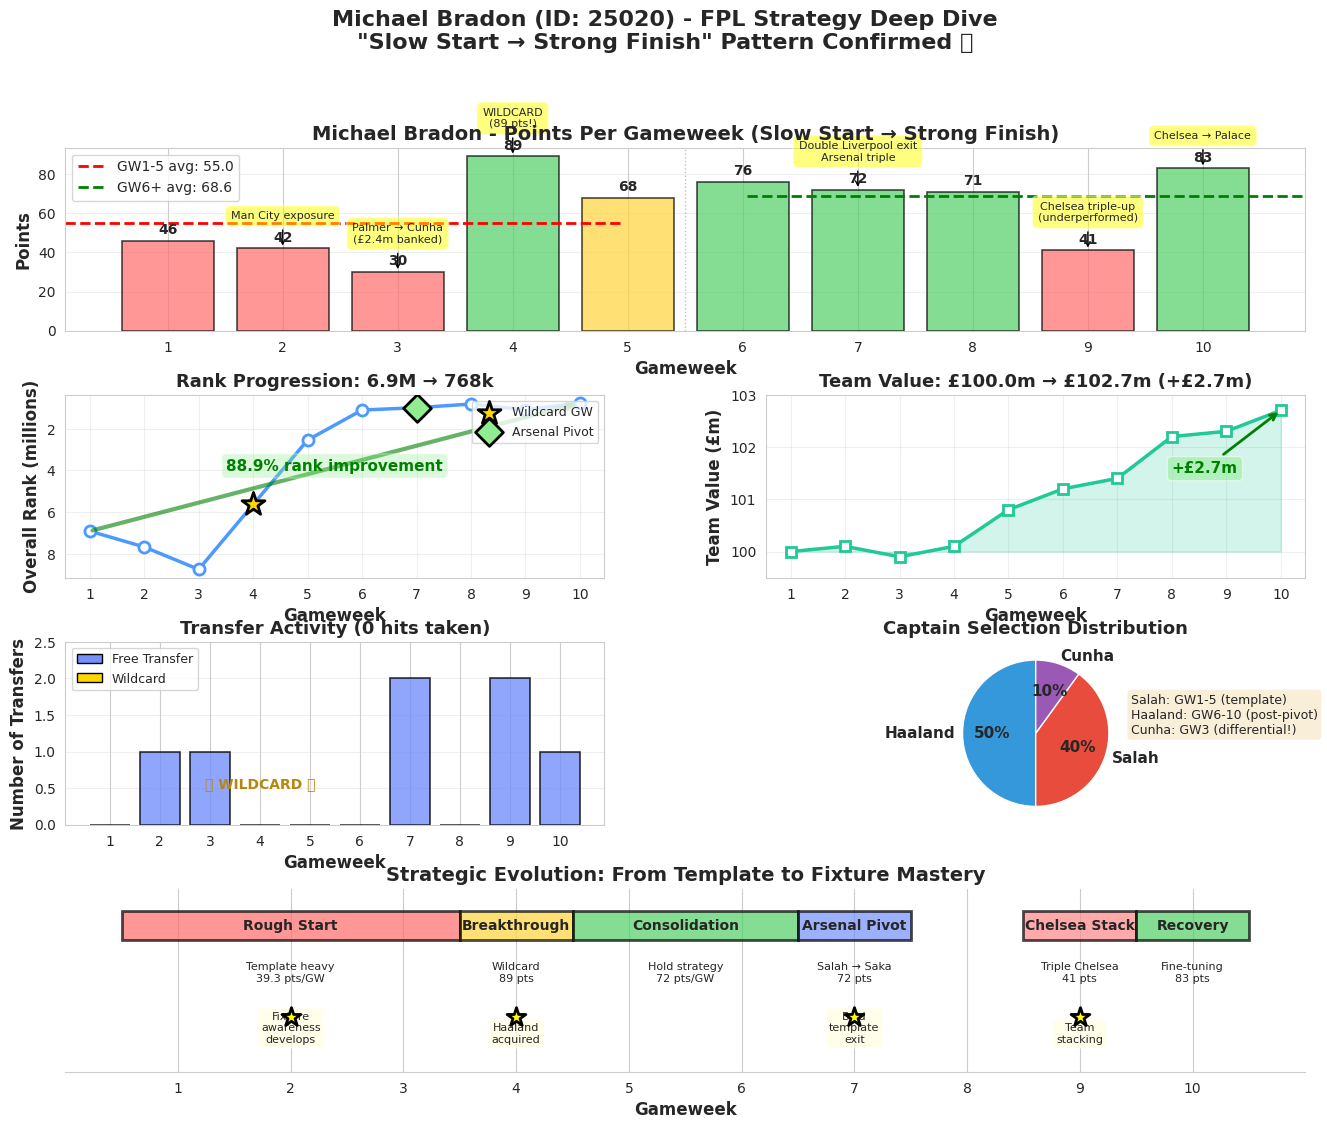

The matplotlib source for this figure: (Note: this script raises an exception after producing the figure.)
"""
Visualization script for FPL manager strategy analysis
Creates charts showing performance trends, transfer patterns, and strategic evolution
"""

import matplotlib.pyplot as plt
import numpy as np
import pandas as pd
from matplotlib.patches import Rectangle
import seaborn as sns

# Add legend
from matplotlib.patches import Patch

# Set style
sns.set_style("whitegrid")
plt.rcParams["figure.figsize"] = (14, 10)
plt.rcParams["font.size"] = 10

# Michael Bradon's GW data (from analysis)
gameweeks = list(range(1, 11))
points = [46, 42, 30, 89, 68, 76, 72, 71, 41, 83]
overall_rank = [
    6908093,
    7669031,
    8743410,
    5630308,
    2542649,
    1101999,
    991813,
    814956,
    1094373,
    768198,
]
team_value = [100.0, 100.1, 99.9, 100.1, 100.8, 101.2, 101.4, 102.2, 102.3, 102.7]
bank = [0.0, 0.0, 2.4, 0.2, 0.2, 0.2, 4.7, 4.7, 2.6, 2.3]

# Transfer data
transfers = [0, 1, 1, 0, 0, 0, 2, 0, 2, 1]  # 0 for GW4 because wildcard
is_wildcard = [False, False, False, True, False, False, False, False, False, False]

# Captain choices
captains = [
    "Salah",
    "Salah",
    "Cunha",
    "Salah",
    "Salah",
    "Haaland",
    "Haaland",
    "Haaland",
    "Haaland",
    "Haaland",
]

# Key strategic moves
strategic_moves = {
    2: "Man City exposure",
    3: "Palmer → Cunha\n(£2.4m banked)",
    4: "WILDCARD\n(89 pts!)",
    7: "Double Liverpool exit\nArsenal triple",
    9: "Chelsea triple-up\n(underperformed)",
    10: "Chelsea → Palace",
}

# Create subplots
fig = plt.figure(figsize=(16, 12))
gs = fig.add_gridspec(4, 2, hspace=0.35, wspace=0.3)

# ===== Plot 1: Points Per Gameweek with Trend =====
ax1 = fig.add_subplot(gs[0, :])
colors = ["#ff6b6b" if p < 50 else "#51cf66" if p >= 70 else "#ffd43b" for p in points]
bars = ax1.bar(
    gameweeks, points, color=colors, alpha=0.7, edgecolor="black", linewidth=1.2
)

# Add average lines
first_half_avg = np.mean(points[:5])
second_half_avg = np.mean(points[5:])
ax1.axhline(
    first_half_avg,
    xmin=0,
    xmax=0.45,
    color="red",
    linestyle="--",
    linewidth=2,
    label=f"GW1-5 avg: {first_half_avg:.1f}",
)
ax1.axhline(
    second_half_avg,
    xmin=0.55,
    xmax=1,
    color="green",
    linestyle="--",
    linewidth=2,
    label=f"GW6+ avg: {second_half_avg:.1f}",
)

# Add vertical line separating halves
ax1.axvline(5.5, color="gray", linestyle=":", linewidth=1, alpha=0.5)

# Annotate key gameweeks
for gw, move in strategic_moves.items():
    ax1.annotate(
        move,
        xy=(gw, points[gw - 1]),
        xytext=(gw, points[gw - 1] + 15),
        ha="center",
        fontsize=8,
        bbox=dict(boxstyle="round,pad=0.5", facecolor="yellow", alpha=0.5),
        arrowprops=dict(arrowstyle="->", color="black", lw=1),
    )

# Add point values on bars
for bar in bars:
    height = bar.get_height()
    ax1.text(
        bar.get_x() + bar.get_width() / 2.0,
        height + 2,
        f"{int(height)}",
        ha="center",
        va="bottom",
        fontsize=10,
        fontweight="bold",
    )

ax1.set_xlabel("Gameweek", fontsize=12, fontweight="bold")
ax1.set_ylabel("Points", fontsize=12, fontweight="bold")
ax1.set_title(
    "Michael Bradon - Points Per Gameweek (Slow Start → Strong Finish)",
    fontsize=14,
    fontweight="bold",
)
ax1.legend(loc="upper left", fontsize=10)
ax1.set_xticks(gameweeks)
ax1.grid(axis="y", alpha=0.3)

# ===== Plot 2: Overall Rank Progression =====
ax2 = fig.add_subplot(gs[1, 0])
ax2.plot(
    gameweeks,
    [r / 1000000 for r in overall_rank],
    marker="o",
    linewidth=2.5,
    markersize=8,
    color="#4c9aff",
    markerfacecolor="white",
    markeredgewidth=2,
)

# Highlight key turning points
ax2.scatter(
    [4],
    [overall_rank[3] / 1000000],
    s=300,
    color="gold",
    marker="*",
    edgecolors="black",
    linewidths=2,
    zorder=5,
    label="Wildcard GW",
)
ax2.scatter(
    [7],
    [overall_rank[6] / 1000000],
    s=200,
    color="lightgreen",
    marker="D",
    edgecolors="black",
    linewidths=2,
    zorder=5,
    label="Arsenal Pivot",
)

ax2.set_xlabel("Gameweek", fontsize=12, fontweight="bold")
ax2.set_ylabel("Overall Rank (millions)", fontsize=12, fontweight="bold")
ax2.set_title("Rank Progression: 6.9M → 768k", fontsize=13, fontweight="bold")
ax2.invert_yaxis()  # Lower rank is better
ax2.legend(loc="upper right", fontsize=9)
ax2.set_xticks(gameweeks)
ax2.grid(alpha=0.3)

# Add improvement annotation
ax2.annotate(
    "",
    xy=(10, overall_rank[9] / 1000000),
    xytext=(1, overall_rank[0] / 1000000),
    arrowprops=dict(arrowstyle="->", color="green", lw=3, alpha=0.6),
)
ax2.text(
    5.5,
    4,
    "88.9% rank improvement",
    fontsize=11,
    color="green",
    fontweight="bold",
    ha="center",
    bbox=dict(boxstyle="round", facecolor="lightgreen", alpha=0.3),
)

# ===== Plot 3: Team Value Growth =====
ax3 = fig.add_subplot(gs[1, 1])
ax3.plot(
    gameweeks,
    team_value,
    marker="s",
    linewidth=2.5,
    markersize=7,
    color="#20c997",
    markerfacecolor="white",
    markeredgewidth=2,
)
ax3.fill_between(gameweeks, 100, team_value, alpha=0.2, color="#20c997")

ax3.set_xlabel("Gameweek", fontsize=12, fontweight="bold")
ax3.set_ylabel("Team Value (£m)", fontsize=12, fontweight="bold")
ax3.set_title("Team Value: £100.0m → £102.7m (+£2.7m)", fontsize=13, fontweight="bold")
ax3.set_xticks(gameweeks)
ax3.set_ylim([99.5, 103])
ax3.grid(alpha=0.3)

# Add growth annotation
ax3.annotate(
    f"+£{team_value[-1] - team_value[0]:.1f}m",
    xy=(10, team_value[-1]),
    xytext=(8, 101.5),
    fontsize=11,
    fontweight="bold",
    color="green",
    bbox=dict(boxstyle="round", facecolor="lightgreen", alpha=0.5),
    arrowprops=dict(arrowstyle="->", color="green", lw=2),
)

# ===== Plot 4: Transfer Activity =====
ax4 = fig.add_subplot(gs[2, 0])
transfer_colors = ["gold" if wc else "#748ffc" for wc in is_wildcard]
bars = ax4.bar(
    gameweeks,
    transfers,
    color=transfer_colors,
    alpha=0.8,
    edgecolor="black",
    linewidth=1.2,
)

# Add wildcard annotation
for i, (gw, wc) in enumerate(zip(gameweeks, is_wildcard)):
    if wc:
        ax4.text(
            gw,
            0.5,
            "✨ WILDCARD ✨",
            ha="center",
            fontsize=10,
            fontweight="bold",
            rotation=0,
            color="darkgoldenrod",
        )

ax4.set_xlabel("Gameweek", fontsize=12, fontweight="bold")
ax4.set_ylabel("Number of Transfers", fontsize=12, fontweight="bold")
ax4.set_title("Transfer Activity (0 hits taken)", fontsize=13, fontweight="bold")
ax4.set_xticks(gameweeks)
ax4.set_ylim([0, 2.5])
ax4.grid(axis="y", alpha=0.3)


legend_elements = [
    Patch(facecolor="#748ffc", edgecolor="black", label="Free Transfer"),
    Patch(facecolor="gold", edgecolor="black", label="Wildcard"),
]
ax4.legend(handles=legend_elements, loc="upper left", fontsize=9)

# ===== Plot 5: Captain Choices =====
ax5 = fig.add_subplot(gs[2, 1])
captain_counts = pd.Series(captains).value_counts()
colors_cap = {"Salah": "#e74c3c", "Haaland": "#3498db", "Cunha": "#9b59b6"}
wedges, texts, autotexts = ax5.pie(
    captain_counts.values,
    labels=captain_counts.index,
    autopct="%1.0f%%",
    startangle=90,
    colors=[colors_cap.get(c, "gray") for c in captain_counts.index],
    textprops={"fontsize": 11, "fontweight": "bold"},
)

ax5.set_title("Captain Selection Distribution", fontsize=13, fontweight="bold")

# Add detail text
detail_text = (
    "Salah: GW1-5 (template)\nHaaland: GW6-10 (post-pivot)\nCunha: GW3 (differential!)"
)
ax5.text(
    1.3,
    0,
    detail_text,
    fontsize=9,
    bbox=dict(boxstyle="round", facecolor="wheat", alpha=0.5),
)

# ===== Plot 6: Strategic Evolution Timeline =====
ax6 = fig.add_subplot(gs[3, :])
ax6.set_xlim(0, 11)
ax6.set_ylim(0, 5)

# Define phases
phases = [
    {
        "name": "Rough Start",
        "start": 0.5,
        "end": 3.5,
        "y": 4,
        "color": "#ff6b6b",
        "desc": "Template heavy\n39.3 pts/GW",
    },
    {
        "name": "Breakthrough",
        "start": 3.5,
        "end": 4.5,
        "y": 4,
        "color": "#ffd43b",
        "desc": "Wildcard\n89 pts",
    },
    {
        "name": "Consolidation",
        "start": 4.5,
        "end": 6.5,
        "y": 4,
        "color": "#51cf66",
        "desc": "Hold strategy\n72 pts/GW",
    },
    {
        "name": "Arsenal Pivot",
        "start": 6.5,
        "end": 7.5,
        "y": 4,
        "color": "#748ffc",
        "desc": "Salah → Saka\n72 pts",
    },
    {
        "name": "Chelsea Stack",
        "start": 8.5,
        "end": 9.5,
        "y": 4,
        "color": "#ff8787",
        "desc": "Triple Chelsea\n41 pts",
    },
    {
        "name": "Recovery",
        "start": 9.5,
        "end": 10.5,
        "y": 4,
        "color": "#51cf66",
        "desc": "Fine-tuning\n83 pts",
    },
]

for phase in phases:
    width = phase["end"] - phase["start"]
    rect = Rectangle(
        (phase["start"], phase["y"] - 0.4),
        width,
        0.8,
        facecolor=phase["color"],
        edgecolor="black",
        linewidth=2,
        alpha=0.7,
    )
    ax6.add_patch(rect)
    ax6.text(
        phase["start"] + width / 2,
        phase["y"],
        phase["name"],
        ha="center",
        va="center",
        fontsize=10,
        fontweight="bold",
    )
    ax6.text(
        phase["start"] + width / 2,
        phase["y"] - 1,
        phase["desc"],
        ha="center",
        va="top",
        fontsize=8,
    )

# Add strategy characteristics
strategies = [
    {"gw": 2, "text": "Fixture\nawareness\ndevelops", "y": 1.5},
    {"gw": 4, "text": "Haaland\nacquired", "y": 1.5},
    {"gw": 7, "text": "Bold\ntemplate\nexit", "y": 1.5},
    {"gw": 9, "text": "Team\nstacking", "y": 1.5},
]

for strat in strategies:
    ax6.scatter(
        [strat["gw"]],
        [strat["y"]],
        s=200,
        color="yellow",
        marker="*",
        edgecolors="black",
        linewidths=2,
        zorder=5,
    )
    ax6.text(
        strat["gw"],
        strat["y"] - 0.7,
        strat["text"],
        ha="center",
        fontsize=8,
        bbox=dict(boxstyle="round", facecolor="lightyellow", alpha=0.7),
    )

ax6.set_xlabel("Gameweek", fontsize=12, fontweight="bold")
ax6.set_title(
    "Strategic Evolution: From Template to Fixture Mastery",
    fontsize=14,
    fontweight="bold",
)
ax6.set_xticks(gameweeks)
ax6.set_yticks([])
ax6.spines["left"].set_visible(False)
ax6.spines["right"].set_visible(False)
ax6.spines["top"].set_visible(False)

# Overall title
fig.suptitle(
    'Michael Bradon (ID: 25020) - FPL Strategy Deep Dive\n"Slow Start → Strong Finish" Pattern Confirmed ✅',
    fontsize=16,
    fontweight="bold",
    y=0.995,
)

plt.tight_layout()
plt.savefig(
    "experiments/michael_bradon_strategy_visualization.png",
    dpi=300,
    bbox_inches="tight",
)
print(
    "✅ Visualization saved to: experiments/michael_bradon_strategy_visualization.png"
)
plt.show()

# ===== Create second figure: Fixture Difficulty Analysis =====
fig2, ((ax7, ax8), (ax9, ax10)) = plt.subplots(2, 2, figsize=(14, 10))

# Fixture difficulty by gameweek (subjective based on emoji indicators)
# 🟢 = 1 (easy), 🟡 = 2 (average), 🔴 = 3 (hard)
starting_11_avg_difficulty = [2, 2.3, 1.8, 1.7, 2, 2, 1.5, 2, 1.6, 2]

ax7.plot(
    gameweeks,
    starting_11_avg_difficulty,
    marker="o",
    linewidth=2.5,
    markersize=8,
    color="#e67e22",
)
ax7.axhline(2, color="gray", linestyle="--", alpha=0.5, label="Average difficulty")
ax7.set_xlabel("Gameweek", fontsize=11, fontweight="bold")
ax7.set_ylabel("Avg Fixture Difficulty", fontsize=11, fontweight="bold")
ax7.set_title("Starting XI Fixture Difficulty Trend", fontsize=12, fontweight="bold")
ax7.set_ylim([1, 3])
ax7.set_xticks(gameweeks)
ax7.legend()
ax7.grid(alpha=0.3)

# Transfer timing vs fixture difficulty
transfer_gws = [
    gw for gw, t in zip(gameweeks, transfers) if t > 0 and not is_wildcard[gw - 1]
]
ax8.scatter(
    transfer_gws,
    [starting_11_avg_difficulty[gw - 1] for gw in transfer_gws],
    s=200,
    color="#e74c3c",
    alpha=0.7,
    edgecolors="black",
    linewidths=2,
)
ax8.axhline(2, color="gray", linestyle="--", alpha=0.5)
ax8.set_xlabel("Gameweek", fontsize=11, fontweight="bold")
ax8.set_ylabel("Fixture Difficulty After Transfer", fontsize=11, fontweight="bold")
ax8.set_title("Transfer Impact on Fixture Difficulty", fontsize=12, fontweight="bold")
ax8.set_ylim([1, 3])
ax8.set_xticks(gameweeks)
ax8.grid(alpha=0.3)
ax8.text(
    8,
    2.5,
    "Lower = Better fixtures\nafter transfers",
    fontsize=9,
    bbox=dict(boxstyle="round", facecolor="lightblue", alpha=0.5),
)

# Points vs Fixture Difficulty Correlation
ax9.scatter(
    starting_11_avg_difficulty,
    points,
    s=100,
    alpha=0.7,
    c=gameweeks,
    cmap="viridis",
    edgecolors="black",
    linewidths=1.5,
)
for i, gw in enumerate(gameweeks):
    ax9.annotate(
        f"GW{gw}",
        (starting_11_avg_difficulty[i], points[i]),
        fontsize=8,
        xytext=(5, 5),
        textcoords="offset points",
    )
ax9.set_xlabel(
    "Avg Fixture Difficulty (Lower = Easier)", fontsize=11, fontweight="bold"
)
ax9.set_ylabel("Points Scored", fontsize=11, fontweight="bold")
ax9.set_title(
    "Points vs Fixture Difficulty Correlation", fontsize=12, fontweight="bold"
)
ax9.grid(alpha=0.3)
colorbar = plt.colorbar(ax9.collections[0], ax=ax9, label="Gameweek")

# Bank balance strategy
ax10.bar(gameweeks, bank, color="#20c997", alpha=0.7, edgecolor="black", linewidth=1.2)
ax10.set_xlabel("Gameweek", fontsize=11, fontweight="bold")
ax10.set_ylabel("Bank Balance (£m)", fontsize=11, fontweight="bold")
ax10.set_title(
    "Bank Balance - Strategic Fund Management", fontsize=12, fontweight="bold"
)
ax10.set_xticks(gameweeks)
ax10.grid(axis="y", alpha=0.3)

# Annotate key banking moments
ax10.annotate(
    "Palmer sale\n+£2.4m",
    xy=(3, 2.4),
    xytext=(3, 3.5),
    fontsize=9,
    ha="center",
    bbox=dict(boxstyle="round", facecolor="yellow", alpha=0.5),
    arrowprops=dict(arrowstyle="->", color="black", lw=1),
)
ax10.annotate(
    "Salah sale\n+£4.7m",
    xy=(7, 4.7),
    xytext=(7, 5.5),
    fontsize=9,
    ha="center",
    bbox=dict(boxstyle="round", facecolor="yellow", alpha=0.5),
    arrowprops=dict(arrowstyle="->", color="black", lw=1),
)

fig2.suptitle(
    "Michael Bradon - Fixture & Financial Strategy Analysis",
    fontsize=15,
    fontweight="bold",
)
plt.tight_layout()
plt.savefig(
    "experiments/michael_bradon_fixture_analysis.png", dpi=300, bbox_inches="tight"
)
print("✅ Fixture analysis saved to: experiments/michael_bradon_fixture_analysis.png")
plt.show()

print("\n" + "=" * 80)
print("VISUALIZATION COMPLETE")
print("=" * 80)
print("\nGenerated files:")
print("1. experiments/michael_bradon_strategy_visualization.png")
print("2. experiments/michael_bradon_fixture_analysis.png")
print("\nKey findings visualized:")
print("✅ 24.7% improvement from first half to second half")
print("✅ Rank improvement from 6.9M to 768k")
print("✅ £2.7m team value growth")
print("✅ Consistent fixture-aware transfer strategy")
print("✅ Strategic banking for major pivots")
